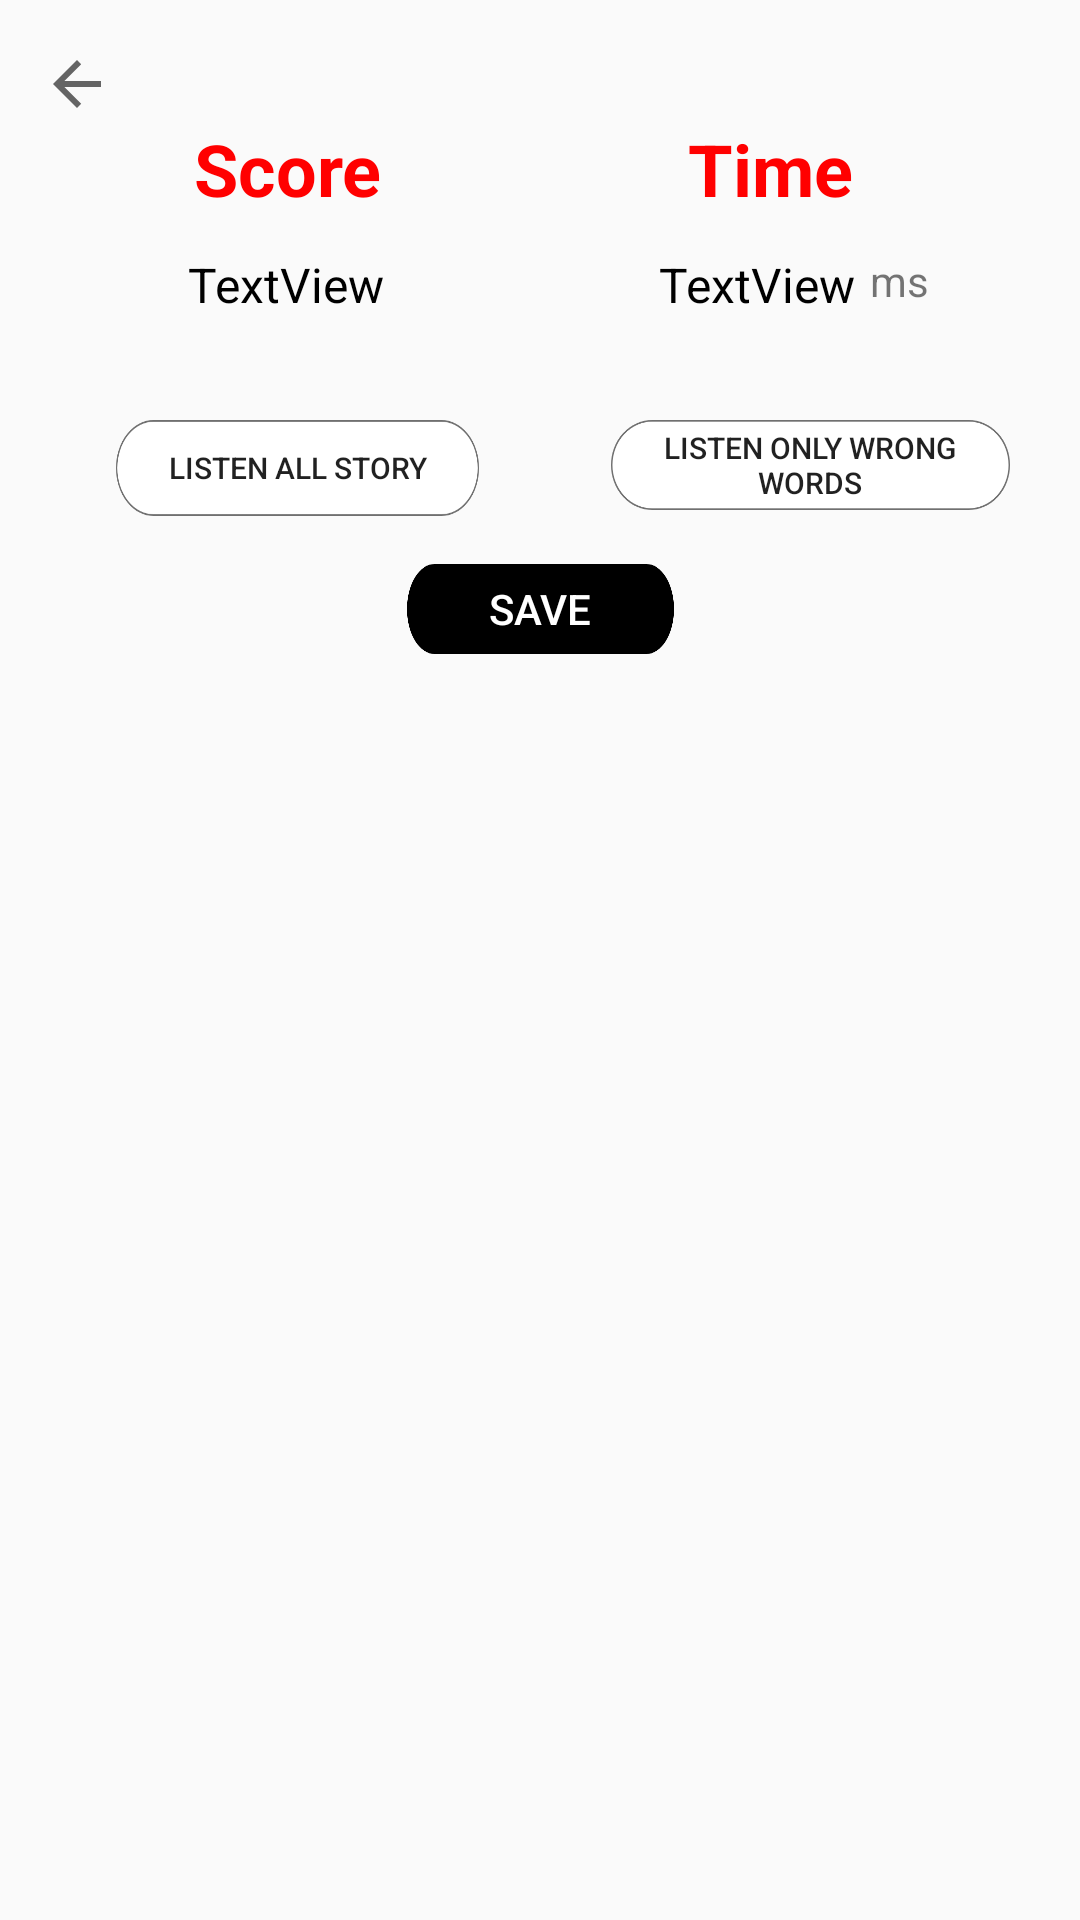

Android layout source for this screen:
<!-- AndroidManifest.xml: application theme Theme.AppCompat.Light.NoActionBar -->
<!-- res/layout/popup.xml -->
<?xml version="1.0" encoding="utf-8"?>
<androidx.constraintlayout.widget.ConstraintLayout xmlns:android="http://schemas.android.com/apk/res/android"
    xmlns:app="http://schemas.android.com/apk/res-auto"
    xmlns:tools="http://schemas.android.com/tools"
    android:layout_width="match_parent"
    android:layout_height="match_parent">

    <TextView
        android:id="@+id/textView26"
        android:layout_width="wrap_content"
        android:layout_height="wrap_content"
        android:layout_marginTop="40dp"
        android:text="Score"
        android:textColor="#FF0000"
        android:textSize="24sp"
        android:textStyle="bold"
        app:layout_constraintEnd_toEndOf="parent"
        app:layout_constraintHorizontal_bias="0.218"
        app:layout_constraintStart_toStartOf="parent"
        app:layout_constraintTop_toTopOf="parent" />

    <Button
        android:id="@+id/button13"
        android:layout_width="133dp"
        android:layout_height="30dp"
        android:layout_marginTop="140dp"
        android:background="@drawable/white_button"
        android:text="LISTEN ONLY WRONG WORDS"
        android:textSize="10sp"
        app:layout_constraintEnd_toEndOf="parent"
        app:layout_constraintHorizontal_bias="0.654"
        app:layout_constraintStart_toEndOf="@+id/button12"
        app:layout_constraintTop_toTopOf="parent" />

    <Button
        android:id="@+id/button12"
        android:layout_width="121dp"
        android:layout_height="32dp"
        android:layout_marginTop="140dp"
        android:background="@drawable/white_button"
        android:text="LISTEN ALL STORY"
        android:textSize="10sp"
        app:layout_constraintEnd_toEndOf="parent"
        app:layout_constraintHorizontal_bias="0.162"
        app:layout_constraintStart_toStartOf="parent"
        app:layout_constraintTop_toTopOf="parent" />

    <TextView
        android:id="@+id/textView28"
        android:layout_width="wrap_content"
        android:layout_height="wrap_content"
        android:layout_marginTop="84dp"
        android:text="TextView"
        android:textColor="#000000"
        android:textSize="16sp"
        app:layout_constraintEnd_toEndOf="parent"
        app:layout_constraintHorizontal_bias="0.745"
        app:layout_constraintStart_toStartOf="parent"
        app:layout_constraintTop_toTopOf="parent" />

    <TextView
        android:id="@+id/textView16"
        android:layout_width="wrap_content"
        android:layout_height="wrap_content"
        android:layout_marginTop="84dp"
        android:text="TextView"
        android:textColor="#000000"
        android:textSize="16sp"
        app:layout_constraintEnd_toEndOf="parent"
        app:layout_constraintHorizontal_bias="0.213"
        app:layout_constraintStart_toStartOf="parent"
        app:layout_constraintTop_toTopOf="parent" />

    <Button
        android:id="@+id/button14"
        android:layout_width="89dp"
        android:layout_height="30dp"
        android:layout_marginTop="188dp"
        android:background="@drawable/black_button"
        android:text="Save"
        android:textColor="#FFFFFF"
        app:layout_constraintEnd_toEndOf="parent"
        app:layout_constraintStart_toStartOf="parent"
        app:layout_constraintTop_toTopOf="parent" />

    <TextView
        android:id="@+id/textView29"
        android:layout_width="wrap_content"
        android:layout_height="wrap_content"
        android:layout_marginStart="5dp"
        android:layout_marginTop="84dp"
        android:text="ms"
        app:layout_constraintEnd_toEndOf="parent"
        app:layout_constraintHorizontal_bias="0.0"
        app:layout_constraintStart_toEndOf="@+id/textView28"
        app:layout_constraintTop_toTopOf="parent" />

    <TextView
        android:id="@+id/textView27"
        android:layout_width="wrap_content"
        android:layout_height="wrap_content"
        android:layout_marginTop="40dp"
        android:text="Time"
        android:textColor="#FF0000"
        android:textSize="24sp"
        android:textStyle="bold"
        app:layout_constraintEnd_toEndOf="parent"
        app:layout_constraintHorizontal_bias="0.752"
        app:layout_constraintStart_toStartOf="parent"
        app:layout_constraintTop_toTopOf="parent" />

    <ImageView
        android:id="@+id/imageView32"
        android:layout_width="wrap_content"
        android:layout_height="wrap_content"
        android:layout_marginTop="16dp"
        app:layout_constraintEnd_toEndOf="parent"
        app:layout_constraintHorizontal_bias="0.041"
        app:layout_constraintStart_toStartOf="parent"
        app:layout_constraintTop_toTopOf="parent"
        app:srcCompat="?attr/homeAsUpIndicator" />

</androidx.constraintlayout.widget.ConstraintLayout>
<!-- resources referenced by this layout -->
<resources>
  <!-- drawable black_button: png bitmap (drawable-hdpi, 2278 bytes) -->
  <!-- drawable white_button: png bitmap (drawable-hdpi, 3587 bytes) -->
</resources>
